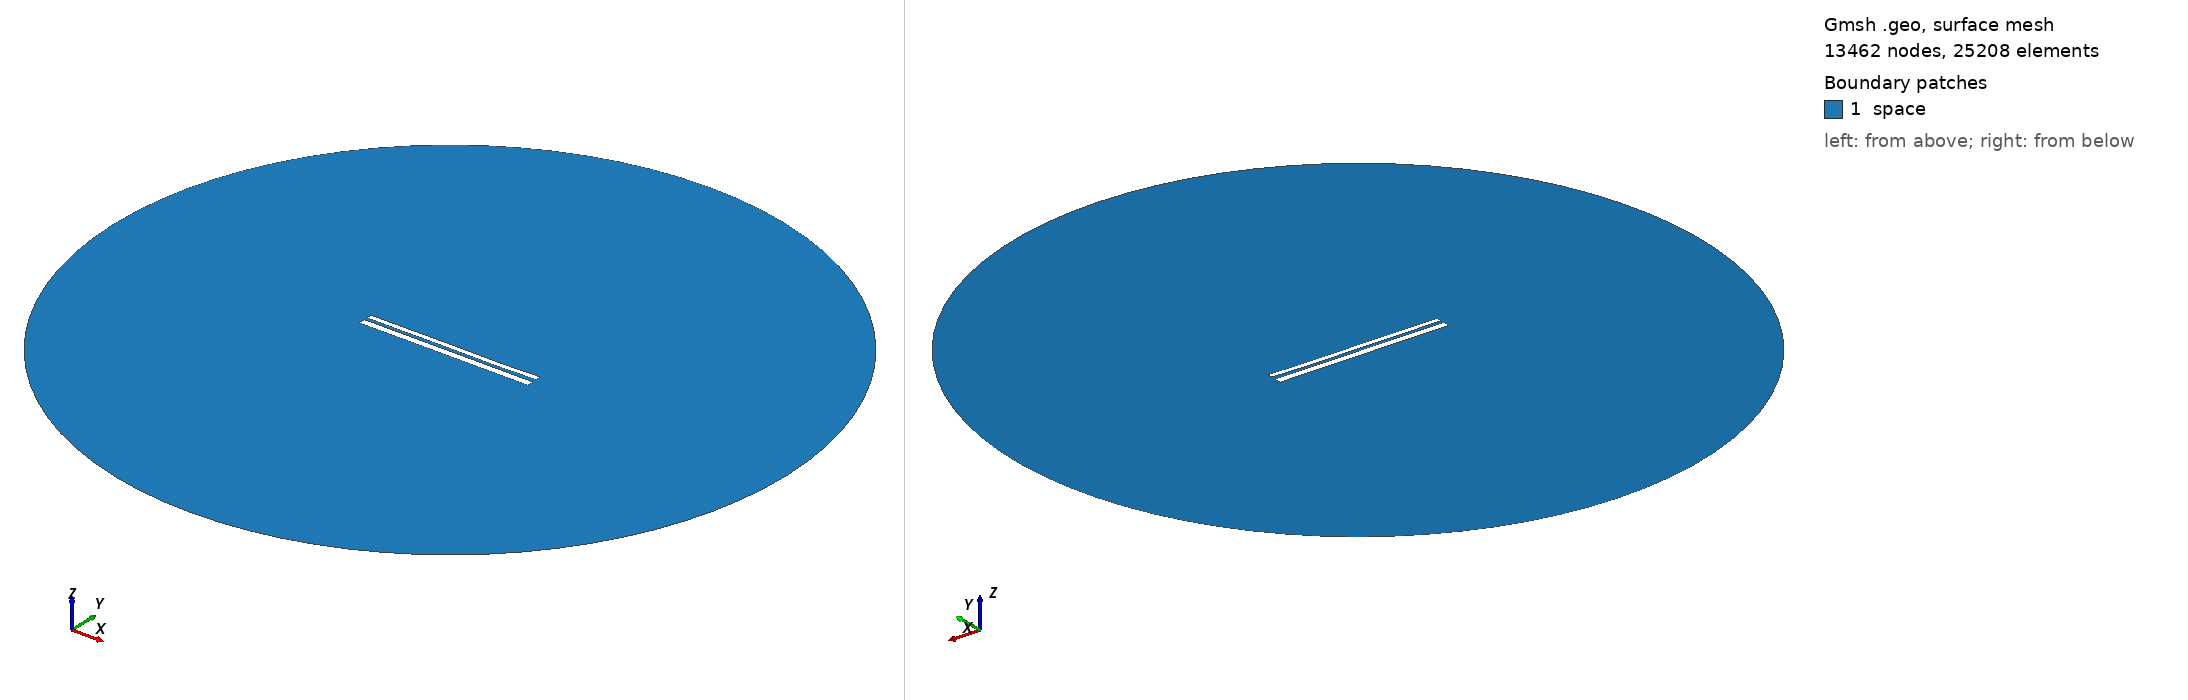

Gmsh geometry script, surface-meshed: 13462 nodes, 25208 surface elements. Boundary patches (legend numbers): 1 space. Left view from above one corner, right view from below the opposite corner. Legend entries are the model's physical surfaces. The drawing asked Gmsh for element sizes between 1% and 20% of the model's largest extent; the script's own settings can give other sizes.

=== 9792.geo (drawn) ===
//---------------------------------------
// Geometry kernel
//---------------------------------------

SetFactory("OpenCASCADE");



//---------------------------------------
// Parameters of the geometry
//---------------------------------------

// Overetch of the upper plate
overetch = 0.375;

// Distance between the plates
distance = 1.5;

// Discretization over the x axis (for the deformation)
nx = 50; 

// Length of the plate
L = 100 - overetch; 

// Number of modes
n = 4; 

// 1st mode coefficient
coeff(1) = 0.07499999999999998;
beta(1) = 0.596864 * 3.1415926535 / L;

// 2nd mode coefficient
coeff(2) = -0.075;
beta(2) = 1.49418 * 3.1415926535 / L;

// 3rd mode coefficient
coeff(3) = 0.07499999999999998;
beta(3) = 2.50025 * 3.1415926535 / L;

// 4th mode coefficient
coeff(4) = -0.075;
beta(4) = 3.49999 * 3.1415926535 / L;



//---------------------------------------
// Upper plate (deformed rectangle)
//---------------------------------------

// Coordiantes of the upper plate
xmin = -50;
xmax = 50 - overetch;

// Height of the upper plate
yheight = 4 - 2 * overetch;

// Indexes of the points
UpperID[] = {};
LowerID[] = {};
LeftID[] = {};
RightID[] = {};

// Point index
p = 1;

// Horizontal edges
For i In {1:nx}
    x = xmin + (i-1)*(xmax - xmin)/(nx-1);

    y_bottom = distance / 2 + overetch;
    For j In {1:n}
        C = (Cosh(beta(j)*L) + Cos(beta(j)*L)) / (Sinh(beta(j)*L) + Sin(beta(j)*L));
        y_bottom  = y_bottom + coeff(j) * (Cosh(beta(j)*(x+50)) - Cos(beta(j)*(x+50)) - C * (Sinh(beta(j)*(x+50)) - Sin(beta(j)*(x+50))));
    EndFor

    y_top = y_bottom + yheight;

    Point(p) = {x, y_top, 0, 1.0};
    UpperID[i] = p;
    p = p + 1;

    Point(p) = {x, y_bottom, 0, 1.0};
    LowerID[i] = p;
    p = p + 1;
EndFor

// Create point lists
UpperPts[] = {}; LowerPts[] = {};
For i In {1:nx}
  UpperPts[] += {UpperID[i]};
  LowerPts[] += {LowerID[i]};
EndFor

// Build splines
Spline(1) = {UpperPts[]};
Spline(2) = {LowerPts[]};
Line(3) = {LowerPts[nx-1], UpperPts[nx-1]};
Line(4) = {LowerPts[0], UpperPts[0]};

// Build the plane surface
Curve Loop(1) = {2, 3, -1, -4};
Plane Surface(1) = {1};



//---------------------------------------
// Lower plate (rectangle)
//---------------------------------------

// Vertices
Point(1001) = {-50, -1, 0, 1.0};
Point(1002) = { 50, -1, 0, 1.0};
Point(1003) = { 50,  -5, 0, 1.0};
Point(1004) = {-50,  -5, 0, 1.0};

// Edges
Line(5) = {1001, 1002};
Line(6) = {1002, 1003};
Line(7) = {1003, 1004};
Line(8) = {1004, 1001};

// Plane surface
Line Loop(2) = {5, 6, 7, 8};
Plane Surface(2) = {2}; 



//---------------------------------------
// Outer (fictious) boundary
//---------------------------------------

// Points
Point(1005) = {0, 0, 0};       // Center
Point(1006) = {200, 0, 0};     // Start point
Point(1007) = {0, 200, 0};     // 90 degrees
Point(1008) = {-200, 0, 0};    // 180 degrees
Point(1009) = {0, -200, 0};    // 270 degrees

// Circle arcs (each needs start, center, end)
Circle(9) = {1006, 1005, 1007};
Circle(10) = {1007, 1005, 1008};
Circle(11) = {1008, 1005, 1009};
Circle(12) = {1009, 1005, 1006};

// Plane surface for the entire domain
Curve Loop(3) = {9, 10, 11, 12};
Surface(3) = {3};

// Subtract the plates from the whole domain to obtain the actual domain where we want to solve the equations
BooleanDifference{ Surface{3}; Delete; }{ Surface{1}; Surface{2}; Delete; }




//---------------------------------------
// Transfinite Lines/Curves
//---------------------------------------

// Set the number of points on the boundaries
r = 7;

// Plates
Transfinite Curve {1, 2} = 50*r Using Progression 1;
Transfinite Curve {3, 4} = 2*r Using Progression 1;
Transfinite Line {5, 7} = 50*r Using Progression 1;
Transfinite Line {6, 8} = 2*r Using Progression 1;

// Outer boundary
Transfinite Line {9, 10, 11, 12} = 20 Using Progression 1;



//---------------------------------------
// Physical groups
//---------------------------------------                

// Physical curves (boundaries)
Physical Line("force_segment", 10) = {2};
Physical Line("upper_plate", 11) = {1, 3, 4};
Physical Line("lower_plate", 12) = {5, 6, 7, 8};
Physical Line("boundary", 20) = {9, 10, 11, 12};

// Physical Surfaces
Physical Surface("space", 30) = {3};



//---------------------------------------
// 6. Generate the Mesh
//---------------------------------------

// 2D mesh generation
Mesh 2;
